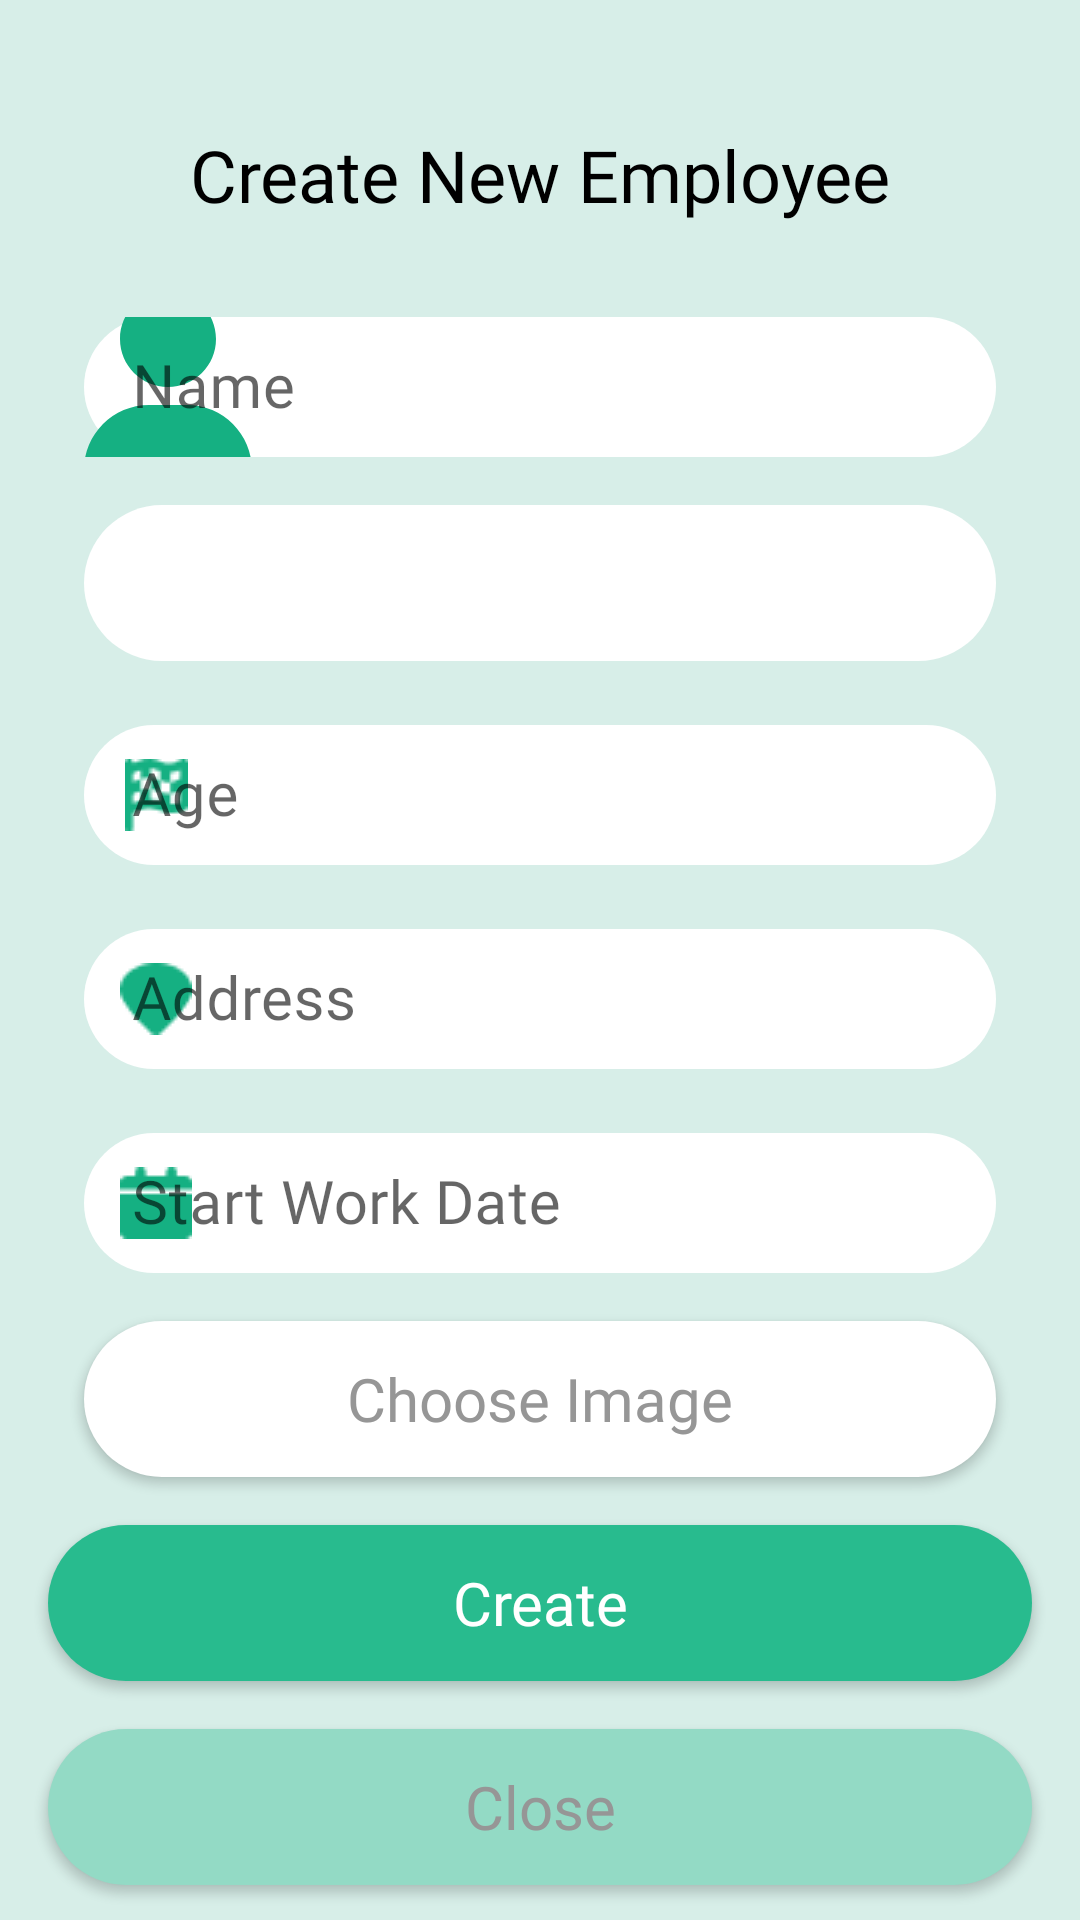

The Android layout XML behind this screen, and the referenced resources:
<!-- AndroidManifest.xml: application theme Theme.QuanLyKho -->
<!-- res/layout/activity_add_employee.xml -->
<?xml version="1.0" encoding="utf-8"?>
<androidx.constraintlayout.widget.ConstraintLayout xmlns:android="http://schemas.android.com/apk/res/android"
    xmlns:app="http://schemas.android.com/apk/res-auto"
    xmlns:tools="http://schemas.android.com/tools"
    android:layout_width="match_parent"
    android:layout_height="match_parent"
    android:background="#d7eee8"
    tools:context=".AddEmployee">

    <TextView
        android:id="@+id/textView12"
        android:layout_width="wrap_content"
        android:layout_height="wrap_content"
        android:layout_marginTop="42dp"
        android:fontFamily="@font/sen_bold"
        android:text="Create New Employee"
        android:textSize="24sp"
        android:textColor="#000000"
        app:layout_constraintEnd_toEndOf="parent"
        app:layout_constraintStart_toStartOf="parent"
        app:layout_constraintTop_toTopOf="parent" />

    <com.google.android.material.textfield.TextInputLayout
        android:id="@+id/textInputLayout"
        style="@style/Widget.MaterialComponents.TextInputLayout.OutlinedBox"
        android:layout_width="match_parent"
        android:layout_height="52dp"
        android:layout_marginStart="28dp"
        android:layout_marginTop="26dp"
        android:layout_marginEnd="28dp"
        app:layout_constraintEnd_toEndOf="parent"
        app:layout_constraintStart_toStartOf="parent"
        app:layout_constraintTop_toBottomOf="@+id/textView12"
        app:startIconDrawable="@drawable/ic_user"
        app:startIconTint="#15b082">

        <com.google.android.material.textfield.TextInputEditText
            android:id="@+id/edtName"
            android:layout_width="match_parent"
            android:layout_height="wrap_content"
            android:background="@drawable/rounded_corner"
            android:hint="Name"
            android:fontFamily="@font/sen_regular"
            android:textSize="20sp" />
    </com.google.android.material.textfield.TextInputLayout>

    <Spinner
        android:id="@+id/spinner"
        android:layout_width="match_parent"
        android:layout_height="52dp"
        android:layout_marginStart="28dp"
        android:layout_marginTop="16dp"
        android:layout_marginEnd="28dp"
        android:fontFamily="@font/sen_regular"
        android:background="@drawable/rounded_corner"
        app:layout_constraintEnd_toEndOf="parent"
        app:layout_constraintStart_toStartOf="parent"
        app:layout_constraintTop_toBottomOf="@+id/textInputLayout" />

    <com.google.android.material.textfield.TextInputLayout
        android:id="@+id/textInputLayout2"
        style="@style/Widget.MaterialComponents.TextInputLayout.OutlinedBox"
        android:layout_width="match_parent"
        android:layout_height="52dp"
        android:layout_marginStart="28dp"
        android:layout_marginTop="16dp"
        android:layout_marginEnd="28dp"
        app:layout_constraintEnd_toEndOf="parent"
        app:layout_constraintStart_toStartOf="parent"
        app:layout_constraintTop_toBottomOf="@+id/spinner"
        app:startIconDrawable="@drawable/vector4"
        app:startIconTint="#15b082">

        <com.google.android.material.textfield.TextInputEditText
            android:id="@+id/edtAge"
            android:layout_width="match_parent"
            android:layout_height="wrap_content"
            android:background="@drawable/rounded_corner"
            android:hint="Age"
            android:fontFamily="@font/sen_regular"
            android:textSize="20sp" />
    </com.google.android.material.textfield.TextInputLayout>

    <com.google.android.material.textfield.TextInputLayout
        android:id="@+id/textInputLayout3"
        style="@style/Widget.MaterialComponents.TextInputLayout.OutlinedBox"
        android:layout_width="match_parent"
        android:layout_height="52dp"
        android:layout_marginStart="28dp"
        android:layout_marginTop="16dp"
        android:layout_marginEnd="28dp"
        app:layout_constraintEnd_toEndOf="parent"
        app:layout_constraintStart_toStartOf="parent"
        app:layout_constraintTop_toBottomOf="@+id/textInputLayout2"
        app:startIconDrawable="@drawable/vector5"
        app:startIconTint="#15b082">

        <com.google.android.material.textfield.TextInputEditText
            android:id="@+id/edtAddress"
            android:layout_width="match_parent"
            android:layout_height="wrap_content"
            android:background="@drawable/rounded_corner"
            android:hint="Address"
            android:fontFamily="@font/sen_regular"
            android:textSize="20sp" />
    </com.google.android.material.textfield.TextInputLayout>

    <com.google.android.material.textfield.TextInputLayout
        android:id="@+id/textInputLayout4"
        style="@style/Widget.MaterialComponents.TextInputLayout.OutlinedBox"
        android:layout_width="match_parent"
        android:layout_height="52dp"
        android:layout_marginStart="28dp"
        android:layout_marginTop="16dp"
        android:layout_marginEnd="28dp"
        app:layout_constraintEnd_toEndOf="parent"
        app:layout_constraintStart_toStartOf="parent"
        app:layout_constraintTop_toBottomOf="@+id/textInputLayout3"
        app:startIconDrawable="@drawable/vector6"
        app:startIconTint="#15b082">

        <com.google.android.material.textfield.TextInputEditText
            android:id="@+id/edtStartWorkDate"
            android:layout_width="match_parent"
            android:layout_height="wrap_content"
            android:background="@drawable/rounded_corner"
            android:hint="Start Work Date"
            android:fontFamily="@font/sen_regular"
            android:textSize="20sp" />
    </com.google.android.material.textfield.TextInputLayout>

    <androidx.appcompat.widget.AppCompatButton
        android:id="@+id/btnChooseImage"
        android:layout_width="match_parent"
        android:layout_height="52dp"
        android:layout_marginStart="28dp"
        android:layout_marginTop="16dp"
        android:layout_marginEnd="28dp"
        android:background="@drawable/rounded_corner"
        android:text="Choose Image"
        android:fontFamily="@font/sen_regular"
        android:textColor="#969696"
        android:textAllCaps="false"
        android:textSize="20sp"
        android:textStyle="normal"
        app:layout_constraintEnd_toEndOf="parent"
        app:layout_constraintStart_toStartOf="parent"
        app:layout_constraintTop_toBottomOf="@+id/textInputLayout4" />

    <androidx.appcompat.widget.AppCompatButton
        android:id="@+id/btnCreate"
        android:layout_width="0dp"
        android:layout_height="52dp"
        android:layout_marginStart="16dp"
        android:layout_marginTop="16dp"
        android:layout_marginEnd="16dp"
        android:background="@drawable/button"
        android:gravity="center"
        android:text="Create"
        android:fontFamily="@font/sen_bold"
        android:textAllCaps="false"
        android:textColor="#FFFFFF"
        android:textSize="20sp"
        app:layout_constraintEnd_toEndOf="parent"
        app:layout_constraintStart_toStartOf="parent"
        app:layout_constraintTop_toBottomOf="@+id/btnChooseImage" />

    <androidx.appcompat.widget.AppCompatButton
        android:id="@+id/btnClose"
        android:layout_width="0dp"
        android:layout_height="52dp"
        android:layout_marginStart="16dp"
        android:layout_marginTop="16dp"
        android:layout_marginEnd="16dp"
        android:background="@drawable/button2"
        android:gravity="center"
        android:text="Close"
        android:textAllCaps="false"
        android:textColor="#969696"
        android:textSize="20sp"
        android:fontFamily="@font/sen_bold"
        app:layout_constraintEnd_toEndOf="parent"
        app:layout_constraintStart_toStartOf="parent"
        app:layout_constraintTop_toBottomOf="@+id/btnCreate" />
</androidx.constraintlayout.widget.ConstraintLayout>
<!-- resources referenced by this layout -->
<resources>
  <!-- drawable button (drawable) -->
  <?xml version="1.0" encoding="utf-8"?>
  <selector xmlns:android="http://schemas.android.com/apk/res/android">
  <item android:state_pressed="false" android:drawable="@drawable/button_pressed"/>
  <item android:state_pressed="true" android:drawable="@drawable/button_normal"/>
  </selector>
  <!-- drawable button2 (drawable) -->
  <?xml version="1.0" encoding="utf-8"?>
  <shape
      xmlns:android="http://schemas.android.com/apk/res/android"
      android:shape="rectangle">
  
      <solid android:color="#93DAC5" />
      <corners
          android:radius="30dp" />
  </shape>
  <!-- drawable ic_user: png bitmap (drawable, 488 bytes) -->
  <!-- drawable rounded_corner (drawable) -->
  <?xml version="1.0" encoding="utf-8"?>
  <shape
      xmlns:android="http://schemas.android.com/apk/res/android"
      android:shape="rectangle">
  
      <solid android:color="#FFFFFF" />
      <corners
          android:radius="30dp" />
  </shape>
  <!-- drawable vector4: png bitmap (drawable, 682 bytes) -->
  <!-- drawable vector5: png bitmap (drawable, 531 bytes) -->
  <!-- drawable vector6: png bitmap (drawable, 322 bytes) -->
  <style name="Theme.QuanLyKho" parent="Theme.MaterialComponents.DayNight.NoActionBar">
          
          <item name="colorPrimary">#28BB8E</item>
          <item name="colorPrimaryVariant">@color/purple_700</item>
          <item name="colorOnPrimary">@color/white</item>
          
          <item name="colorSecondary">#28BB8E</item>
          <item name="colorSecondaryVariant">@color/teal_700</item>
          <item name="colorOnSecondary">@color/black</item>
          
          <item name="android:statusBarColor" tools:targetApi="l">?attr/colorPrimaryVariant</item>
          
      </style>
  <!-- drawable button_pressed (drawable) -->
  <?xml version="1.0" encoding="utf-8"?>
  <shape android:shape="rectangle"
      xmlns:android="http://schemas.android.com/apk/res/android">
      <solid android:color="#28BB8E" />
      <corners android:radius="45dp" />
  </shape>
  <!-- drawable button_normal (drawable) -->
  <?xml version="1.0" encoding="utf-8"?>
  <shape android:shape="rectangle"
      xmlns:android="http://schemas.android.com/apk/res/android">
      <solid android:color="#94DBC5" />
      <corners android:radius="45dp" />
  </shape>
  <!-- not gathered from this repository: default colours our renderer supplied (Android Studio template values) -->
  <color name="purple_700">#FF3700B3</color>
  <color name="teal_700">#FF018786</color>
  <color name="black">#FF000000</color>
  <color name="white">#FFFFFFFF</color>
</resources>
